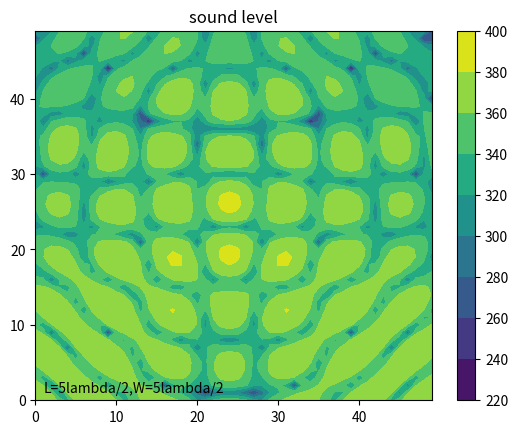

Python code for this plot:
import numpy as np
import matplotlib.pyplot as plt

# var
L = 5
W = 5

# const var
pi = 3.1415926

# wave
A = 0.4
u = 343
v = 40000
_lambda = u / v
w = 2 * pi * v
T = 2 * pi / w
rho = 1.293


# y = Acos(wt-2pi(sqrt(x^2+y^2+z^2))/lambda)
# v = -Awsin(wt-2pi(sqrt(x^2+y^2+z^2))/lambda)
# a = -Aw^2cos(wt-2pi(sqrt(x^2+y^2+z^2))/lambda)
# r = sqrt(x^2+y^2+z^2)
# dv/dx = 2piAwcos(wt-2pi(r)/lambda)/lambda
# -dp/dx = rho(-Aw^2cos(wt-2pi(r)/lambda)-Awsin(wt-2pi(r)/lambda)*2piAwcos(wt-2pi(r)/lambda)/lambda)
#        = rho(-Aw^2cos(wt-2pi(r)/lambda)-piA^2*w^2sin(2wt-4pi(r)/lambda))
# integral by time(1T)
# -dp/dx = rho(-Awsin(wt-2pi(r)/lambda)+(1/2)*piA^2*wcos(2wt-4pi(r)/lambda))
#        = rho(-Awsin(-2pi(r)/lambda)+(1/2)*piA^2*wcos(4pi(r)/lambda)+Awsin(-2pi(r)/lambda)+piA^2*wcos(4pi(r)/lambda)/2)
#        = rho(piA^2*wcos(4pi(r)/lambda))
def wave_f(x1, y1, f):
    theta = 0
    for x, y in f.points:
        theta += np.cos(4 * pi * np.sqrt((x1 - x) ** 2 + (y1 - y) ** 2) / _lambda)
    return theta


# length
_l = L * _lambda / 2
_w = W * _lambda / 2

# degree
_N, _M = 50, 50


# be in real coordinate
def coordinate(x, y):
    x = x * _w / _N
    y = y * _l / _M
    return x, y


# create zero array
array = np.zeros((_N, _M))


# non-liner sounder
# x = at + b
# y = ct + d
# e < t < f
class F:
    def __init__(self, a, b, c, d, e, f):
        self.points = []
        divide = np.maximum(_M, _N)
        mini = (f - e) / divide
        for i in range(divide):
            t = mini * i + e
            self.points.append([a * t + b, c * t + d])


# wave sounder
# f0: x = -t
#     y = t
#     -_w/4<t<_w/4
# f1: x = t+_w
#     y = t
#     -_w/4<t<_w/4
f0 = F(-1, 0, 1, 0, -_w/4, _w/4)
f1 = F(1, _w, 1, 0, -_w/4, _w/4)

# simulation
for i in range(_N):
    for j in range(_M):
        _x, _y = coordinate(i, j)
        array[_M-j-1][_N-i-1] += wave_f(_x, _y, f0)/_M**2
        array[_M-j-1][_N-i-1] += wave_f(_x, _y, f1)/_N**2

array = array * rho * (pi * A ** 2 * w)


p_rms = 2e-5

array = np.abs(array)/p_rms

array = 20 * np.log(array)

contour = plt.contourf(array)

plt.colorbar(contour)

plt.title("sound level")

plt.text(1, 1, 'L={}lambda/2,W={}lambda/2'.format(L, W))

plt.show()
